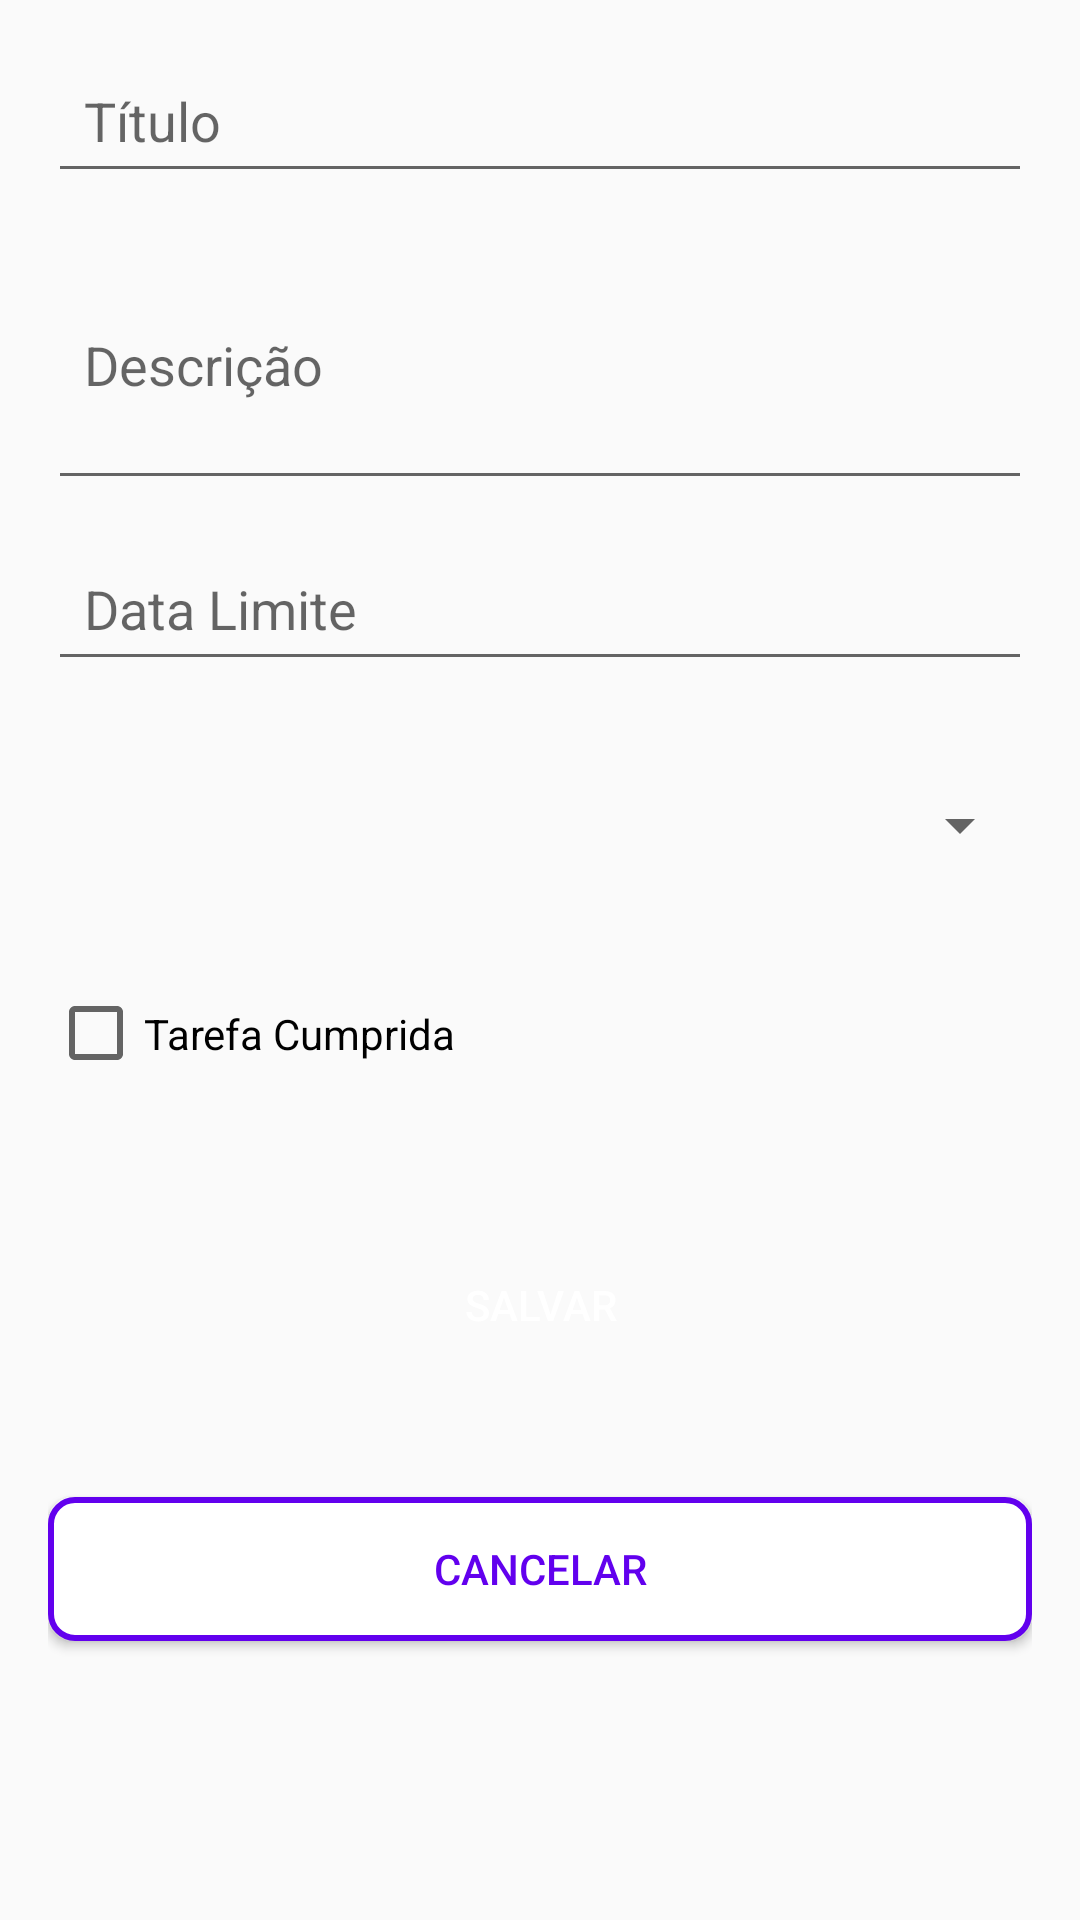

The Android layout XML behind this screen, and the referenced resources:
<!-- AndroidManifest.xml: application theme Theme.PersonalTasks -->
<!-- res/layout/activity_cadastro.xml -->
<?xml version="1.0" encoding="utf-8"?>
<androidx.constraintlayout.widget.ConstraintLayout
    xmlns:android="http://schemas.android.com/apk/res/android"
    xmlns:app="http://schemas.android.com/apk/res-auto"
    xmlns:tools="http://schemas.android.com/tools"
    android:id="@+id/layoutCadastro"
    android:layout_width="match_parent"
    android:layout_height="match_parent"
    android:padding="16dp">

    <EditText
        android:id="@+id/etTitulo"
        android:layout_width="0dp"
        android:layout_height="wrap_content"
        android:hint="@string/titulo"
        android:inputType="textCapSentences"
        android:padding="12dp"
        app:layout_constraintTop_toTopOf="parent"
        app:layout_constraintStart_toStartOf="parent"
        app:layout_constraintEnd_toEndOf="parent" />

    <EditText
        android:id="@+id/etDescricao"
        android:layout_width="0dp"
        android:layout_height="wrap_content"
        android:hint="@string/descricao"
        android:inputType="textMultiLine"
        android:minLines="3"
        android:padding="12dp"
        app:layout_constraintTop_toBottomOf="@id/etTitulo"
        app:layout_constraintStart_toStartOf="parent"
        app:layout_constraintEnd_toEndOf="parent"
        android:layout_marginTop="12dp" />

    <EditText
        android:id="@+id/etDataLimite"
        android:layout_width="0dp"
        android:layout_height="wrap_content"
        android:hint="@string/data_limite"
        android:focusable="false"
        android:inputType="date"
        android:padding="12dp"
        app:layout_constraintTop_toBottomOf="@id/etDescricao"
        app:layout_constraintStart_toStartOf="parent"
        app:layout_constraintEnd_toEndOf="parent"
        android:layout_marginTop="12dp" />

    <Spinner
        android:id="@+id/spinnerPrioridade"
        android:layout_width="0dp"
        android:layout_height="48dp"
        android:layout_marginTop="24dp"
        android:padding="12dp"
        app:layout_constraintEnd_toEndOf="parent"
        app:layout_constraintStart_toStartOf="parent"
        app:layout_constraintTop_toBottomOf="@id/etDataLimite" />

    <Button
        android:id="@+id/btnSalvar"
        android:layout_width="0dp"
        android:layout_height="wrap_content"
        android:layout_marginTop="184dp"
        android:background="@drawable/button_background"
        android:padding="12dp"
        android:text="SALVAR"
        android:textColor="#FFFFFF"
        app:layout_constraintEnd_toEndOf="parent"
        app:layout_constraintHorizontal_bias="0.0"
        app:layout_constraintStart_toStartOf="parent"
        app:layout_constraintTop_toBottomOf="@id/etDataLimite" />

    <Button
        android:id="@+id/btnCancelar"
        android:layout_width="0dp"
        android:layout_height="wrap_content"
        android:layout_marginTop="40dp"
        android:background="@drawable/button_outline"
        android:padding="12dp"
        android:text="CANCELAR"
        android:textColor="#6200EE"
        app:layout_constraintEnd_toEndOf="parent"
        app:layout_constraintHorizontal_bias="0.0"
        app:layout_constraintStart_toStartOf="parent"
        app:layout_constraintTop_toBottomOf="@id/btnSalvar" />

    <CheckBox
        android:id="@+id/cbCumprida"
        android:layout_width="190dp"
        android:layout_height="59dp"
        android:layout_marginTop="88dp"
        android:text="@string/tarefa_cumprida"
        app:layout_constraintStart_toStartOf="parent"
        app:layout_constraintTop_toBottomOf="@id/etDataLimite" />

</androidx.constraintlayout.widget.ConstraintLayout>
<!-- resources referenced by this layout -->
<resources>
  <!-- drawable button_outline (drawable) -->
  <shape xmlns:android="http://schemas.android.com/apk/res/android">
      <solid android:color="#FFFFFF"/>
      <stroke android:width="2dp" android:color="#6200EE"/>
      <corners android:radius="8dp"/>
  </shape>
  <string name="data_limite">Data Limite</string>
  <string name="descricao">Descrição</string>
  <string name="tarefa_cumprida">Tarefa Cumprida</string>
  <string name="titulo">Título</string>
  <style name="Theme.PersonalTasks" parent="android:Theme.Material.Light.NoActionBar" />
</resources>
